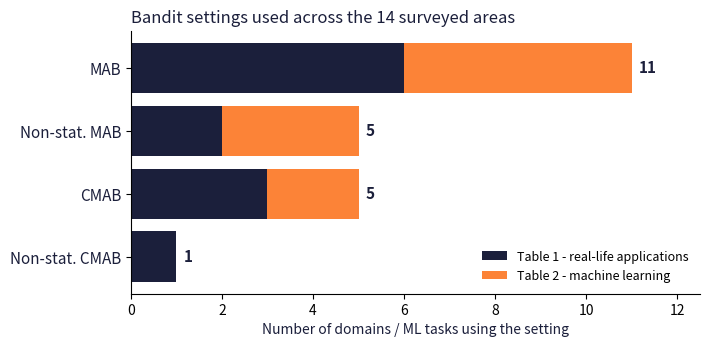

Write Python code to recreate this figure.
"""
chart_counts.py  -  DRL Assignment I, Problem IV, Group 134

Reproduces the summary analysis of Bouneffouf & Rish (2019),
"A Survey on Practical Applications of Multi-Armed and Contextual Bandits"
(arXiv:1904.10040). Table 1 (p.4) and Table 2 (p.6) are encoded cell-for-cell
from the paper, then we count how often each bandit setting is used and find
the empty cells the authors point to as open research directions.

Run:  python chart_counts.py      (needs matplotlib)
"""
import matplotlib.pyplot as plt

SETTINGS = ["MAB", "Non-stat. MAB", "CMAB", "Non-stat. CMAB"]

# 1 = setting used in that domain (a check mark in the paper's table)
TABLE_1 = {  # Bandits in real-life applications (paper p.4)
    "Healthcare":             [1, 0, 1, 0],
    "Finance":                [1, 0, 0, 0],
    "Dynamic pricing":        [0, 1, 0, 0],
    "Recommender system":     [1, 1, 1, 1],
    "Influence maximization": [1, 0, 0, 0],
    "Dialogue system":        [0, 0, 1, 0],
    "Telecommunication":      [1, 0, 0, 0],
    "Anomaly detection":      [1, 0, 0, 0],
}
TABLE_2 = {  # Bandits in machine learning (paper p.6)
    "Algorithm selection":    [0, 1, 0, 0],
    "Parameter optimization": [1, 0, 0, 0],
    "Feature selection":      [1, 1, 0, 0],
    "Active learning":        [1, 0, 1, 0],
    "Clustering":             [1, 0, 0, 0],
    "Reinforcement learning": [1, 1, 1, 0],
}


def column_counts(table):
    return [sum(row[i] for row in table.values()) for i in range(len(SETTINGS))]


def empty_cells(table):
    return {d: [SETTINGS[i] for i, v in enumerate(row) if v == 0]
            for d, row in table.items()}


t1, t2 = column_counts(TABLE_1), column_counts(TABLE_2)
total = [a + b for a, b in zip(t1, t2)]
n_cells = len(SETTINGS) * (len(TABLE_1) + len(TABLE_2))

print(f"{'Setting':<16}{'Table 1':>8}{'Table 2':>8}{'Total':>7}")
for s, a, b, c in zip(SETTINGS, t1, t2, total):
    print(f"{s:<16}{a:>8}{b:>8}{c:>7}")
print(f"\nCells filled: {sum(total)} of {n_cells} "
      f"({100 * sum(total) / n_cells:.0f}%)")
print("Domains using all four settings:",
      [d for d, r in {**TABLE_1, **TABLE_2}.items() if all(r)])
print("ML tasks with no contextual bandit:",
      [d for d, r in TABLE_2.items() if r[2] == 0 and r[3] == 0])

# ---- chart -----------------------------------------------------------------
NAVY, ORANGE = "#1B1F3B", "#FC8337"
fig, ax = plt.subplots(figsize=(7.2, 3.6), dpi=200)
y = range(len(SETTINGS))[::-1]
ax.barh(list(y), t1, color=NAVY, label="Table 1 - real-life applications")
ax.barh(list(y), t2, left=t1, color=ORANGE, label="Table 2 - machine learning")
for yi, tot in zip(y, total):
    ax.text(tot + 0.15, yi, str(tot), va="center", fontsize=11, color=NAVY,
            fontweight="bold")
ax.set_yticks(list(y))
ax.set_yticklabels(SETTINGS, fontsize=11, color=NAVY)
ax.set_xlabel("Number of domains / ML tasks using the setting", color=NAVY)
ax.set_xlim(0, max(total) + 1.5)
ax.spines[["top", "right"]].set_visible(False)
ax.legend(frameon=False, fontsize=9, loc="lower right")
ax.set_title("Bandit settings used across the 14 surveyed areas",
             fontsize=12, color=NAVY, loc="left")
fig.tight_layout()
fig.savefig("bandit_setting_counts.png", transparent=True)
print("\nSaved bandit_setting_counts.png")
